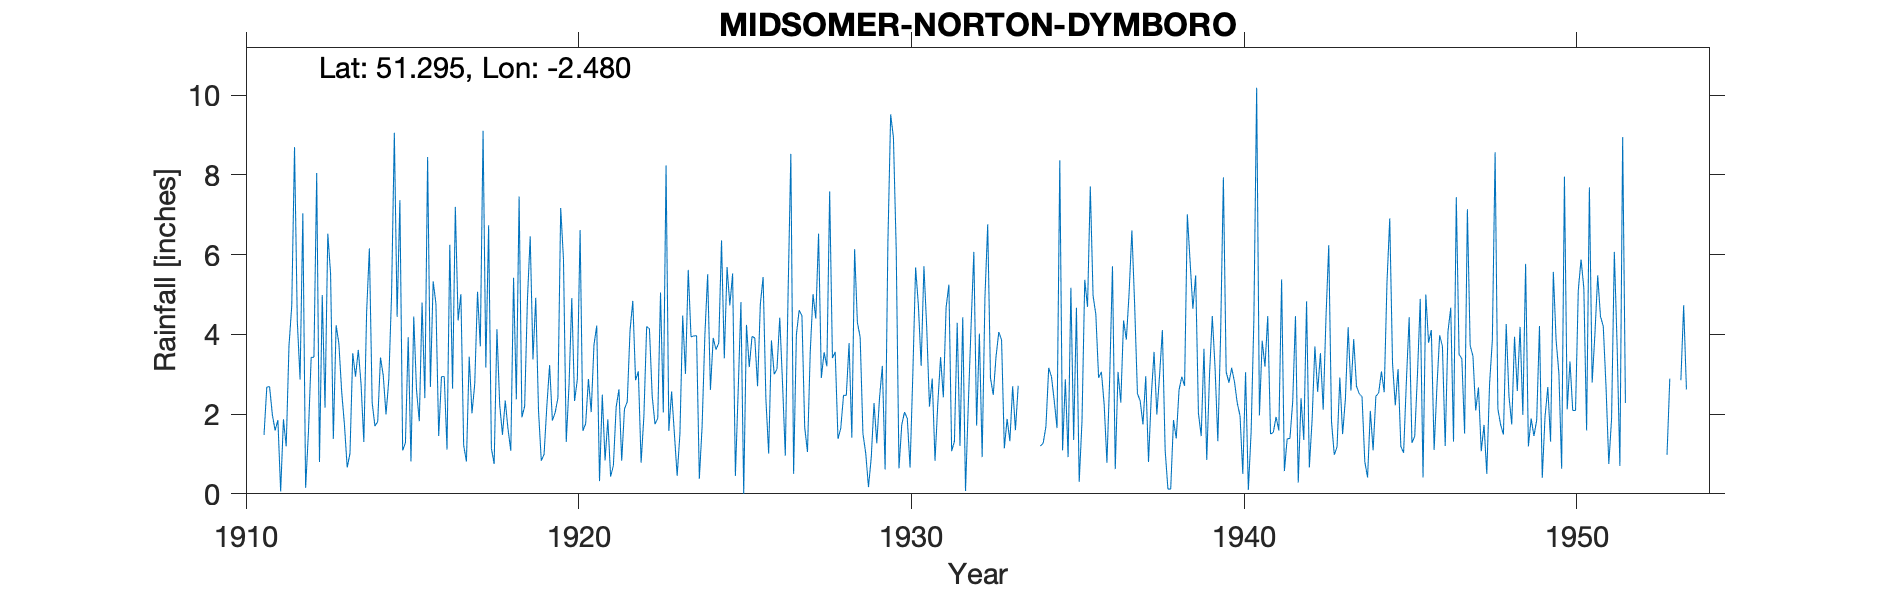

The table this chart was drawn from, first rows:
MIDSOMER-NORTON-DYMBORO, , , , , , , , , , , , , , , , , , , , , , , 
Grid ref, ST666552, Long, -2.48, Lat, 51.29, Elevation, 350, ft, , , , , , , , , , , , , , , 
Station no, 1965, , , , , , , , , , , , , , , , , , , , , , 
, 1910, 1911, 1912, 1913, 1914, 1915, 1916, 1917, 1918, 1919, 1920, 1921, 1922, 1923, 1924, 1925, 1926, 1927, 1928, 1929, 1930, 1931, 1932
January, , 1.48, 4.34, 5.53, 1.3, 4.44, 2.68, 1.22, 4.13, 6.46, 5.89, 4.22, 4.09, 2.04, 3.97, 4.73, 5.44, 3.99, 7.59, 1.51, 6.14, 2.19, 4.43
February, , 2.68, 2.87, 1.38, 4.55, 7.37, 5.33, 0.81, 2.23, 3.37, 1.3, 0.32, 4.84, 8.24, 0.38, 5.53, 2.39, 4.61, 3.41, 1.02, 0.64, 2.89, 0.07
March, , 2.69, 7.04, 4.23, 6.16, 1.09, 4.77, 3.44, 1.48, 4.92, 2.72, 2.49, 2.85, 1.58, 1.7, 0.45, 1.01, 4.47, 3.56, 0.17, 1.73, 0.83, 2.24
April, , 1.99, 0.15, 3.77, 2.29, 1.28, 1.45, 2.02, 2.34, 2.08, 4.91, 0.84, 3.07, 2.57, 3.99, 2.57, 3.85, 1.67, 1.38, 0.91, 2.05, 2.26, 4.21
May, , 1.59, 1.52, 2.57, 1.7, 3.93, 2.94, 2.76, 1.62, 0.83, 2.33, 1.87, 0.78, 1.51, 5.51, 4.81, 3, 1.05, 1.64, 2.28, 1.89, 3.43, 6.07
June, , 1.85, 3.42, 1.74, 1.81, 0.81, 2.94, 5.07, 1.08, 0.99, 2.87, 0.43, 1.95, 0.45, 2.61, 0, 3.13, 3.57, 2.47, 1.27, 0.66, 2.42, 1.71
July, , 0.06, 3.43, 0.66, 3.42, 4.45, 1.11, 3.7, 5.42, 2.2, 6.62, 0.71, 4.2, 1.51, 3.91, 4.24, 4.42, 5.01, 2.47, 2.42, 3.01, 4.68, 4.02
August, , 1.87, 8.05, 1.01, 2.97, 2.6, 6.25, 9.11, 2.37, 3.23, 1.58, 2.18, 4.14, 4.47, 3.62, 3.18, 2.78, 4.4, 3.78, 3.21, 5.68, 5.25, 0.92
September, , 1.19, 0.8, 3.53, 1.99, 1.82, 2.64, 3.17, 7.46, 1.84, 1.76, 2.62, 2.45, 3.01, 3.78, 3.95, 0.96, 6.53, 1.41, 0.61, 4.73, 1.07, 4.92
October, , 3.71, 4.99, 2.94, 2.86, 4.8, 7.2, 6.74, 1.92, 2.04, 2.88, 0.83, 1.75, 5.62, 6.36, 3.91, 5.01, 2.91, 6.14, 6.29, 3.21, 1.32, 6.76
November, , 4.72, 2.16, 3.61, 5, 2.4, 4.35, 1.14, 2.2, 2.41, 2.05, 2.13, 1.89, 3.94, 3.4, 2.7, 8.53, 3.55, 4.3, 9.52, 5.71, 4.29, 2.91
December, , 8.7, 6.53, 2.75, 9.06, 8.45, 5.01, 0.75, 4.88, 7.17, 3.74, 2.31, 5.05, 3.96, 5.69, 4.76, 0.5, 3.2, 3.93, 8.94, 4.18, 1.2, 2.48
Total, , 32.53, 45.3, 33.72, 43.11, 43.44, 46.67, 39.93, 37.13, 37.54, 38.65, 20.95, 37.06, 38.9, 44.92, 40.83, 41.02, 44.96, 42.08, 38.15, 39.63, 31.83, 40.74
1933 Oct - 1934 Apr estimated, , , , , , , , , , , , , , , , , , , , , , , 
1953 Feb, May, Jul, Nov estimated, , , , , , , , , , , , , , , , , , , , , , , 
